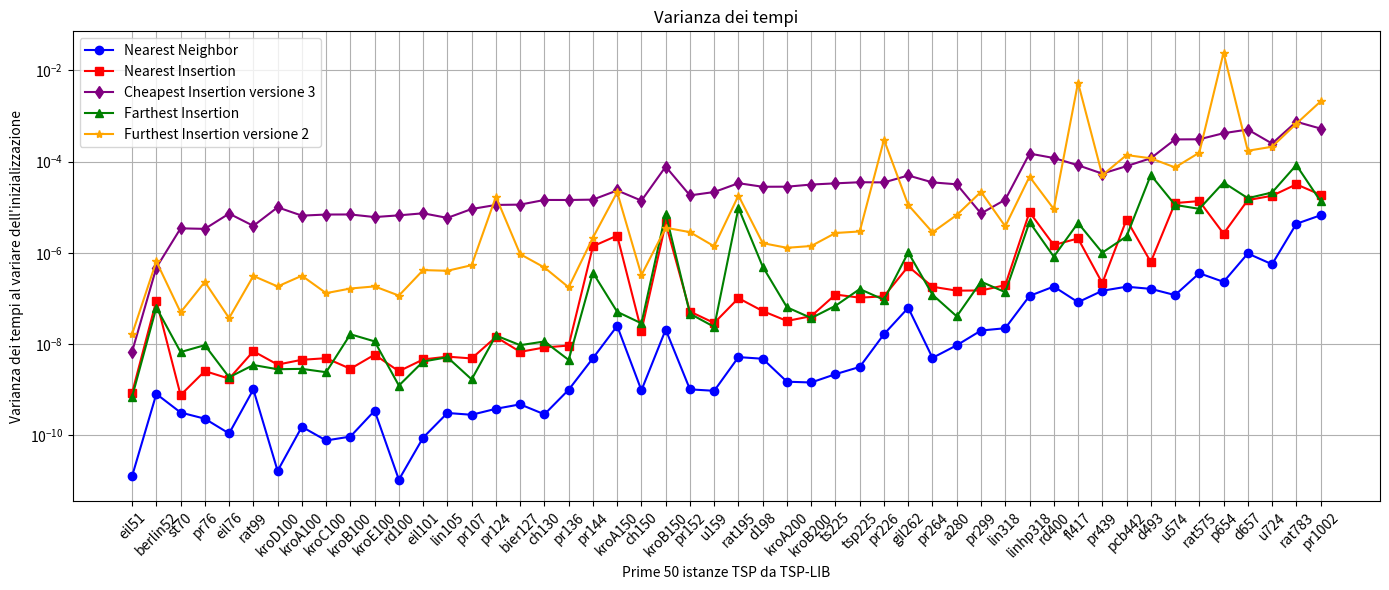

This chart was generated by the following Python code: (Note: this script raises an exception after producing the figure.)
import matplotlib.pyplot as plt
import numpy as np

l = [('eil51', 1), ('berlin52', 1), ('st70', 2), ('pr76', 1), ('eil76', 1), ('rat99', 1), ('kroD100', 3), ('kroA100', 1), ('kroC100', 1), ('kroB100', 1), ('kroE100', 1), ('rd100', 1), ('eil101', 1), ('lin105', 1), ('pr107', 3), ('pr124', 3), ('bier127', 2), ('ch130', 3), ('pr136', 1), ('pr144', 3), ('kroA150', 3), ('ch150', 1), ('kroB150', 3), ('pr152', 1), ('u159', 3), ('rat195', 1), ('d198', 3), ('kroA200', 1), ('kroB200', 3), ('ts225', 2), ('tsp225', 3), ('pr226', 1), ('gil262', 1), ('pr264', 3), ('a280', 1), ('pr299', 2), ('lin318', 3), ('linhp318', 3), ('rd400', 3), ('fl417', 1), ('pr439', 2), ('pcb442', 3), ('d493', 1), ('u574', 3), ('rat575', 3), ('p654', 3), ('d657', 3), ('u724', 3), ('rat783', 3), ('pr1002', 2)]
dF = {'eil51': 3, 'berlin52': 3, 'st70': 3, 'pr76': 3, 'eil76': 5, 'rat99': 3, 'kroD100': 3, 'kroA100': 3, 'kroC100': 3, 'kroB100': 3, 'kroE100': 3, 'rd100': 3, 'eil101': 5, 'lin105': 3, 'pr107': 3, 'pr124': 3, 'bier127': 6, 'ch130': 3, 'pr136': 3, 'pr144': 3, 'kroA150': 5, 'ch150': 4, 'kroB150': 3, 'pr152': 3, 'u159': 3, 'rat195': 5, 'd198': 6, 'kroA200': 5, 'kroB200': 3, 'ts225': 6, 'tsp225': 4, 'pr226': 3, 'gil262': 6, 'pr264': 6, 'a280': 6, 'pr299': 3, 'lin318': 5, 'linhp318': 5, 'rd400': 6, 'fl417': 3, 'pr439': 6, 'pcb442': 6, 'd493': 6, 'u574': 6, 'rat575': 5, 'p654': 3, 'd657': 6, 'u724': 6, 'rat783': 6, 'pr1002': 6}

# Sample data (4 lists)
x = [x[0] for x in l[:50]]

y1 = [np.float64(1.2775416280419451e-11), np.float64(8.09699827186705e-10), np.float64(3.1711508086118553e-10), np.float64(2.3183744701782412e-10), np.float64(1.1003521649399771e-10), np.float64(1.0153478058327892e-09), np.float64(1.6685817172401583e-11), np.float64(1.5438374134646434e-10), np.float64(7.734840323792015e-11), np.float64(9.417590263183227e-11), np.float64(3.4775936796904715e-10), np.float64(1.0694947150113873e-11), np.float64(8.934236461755063e-11), np.float64(3.096401712809893e-10), np.float64(2.827805190008803e-10), np.float64(3.8251869227678976e-10), np.float64(4.785356111369765e-10), np.float64(2.8934593387930363e-10), np.float64(9.997899041991333e-10), np.float64(4.9098417775894635e-09), np.float64(2.4994704403979998e-08), np.float64(9.718796434299292e-10), np.float64(2.078924850934527e-08), np.float64(1.0192002264375334e-09), np.float64(9.477155060721998e-10), np.float64(5.193936090108763e-09), np.float64(4.771922021973296e-09), np.float64(1.500052349001635e-09), np.float64(1.4424431071802245e-09), np.float64(2.1936402561095746e-09), np.float64(3.1593577887178978e-09), np.float64(1.6496977650604096e-08), np.float64(6.247421694638432e-08), np.float64(4.997002633899683e-09), np.float64(9.424076097275247e-09), np.float64(1.98341437851468e-08), np.float64(2.2295856751952672e-08), np.float64(1.1363483395143704e-07), np.float64(1.8232183265354252e-07), np.float64(8.276639903215254e-08), np.float64(1.4746700799150858e-07), np.float64(1.808684993420684e-07), np.float64(1.6232332541221693e-07), np.float64(1.1853072052758762e-07), np.float64(3.566689387923817e-07), np.float64(2.3089352382044124e-07), np.float64(9.66827443562579e-07), np.float64(5.611294477603224e-07), np.float64(4.318051537097744e-06), np.float64(6.64725625640017e-06)]
y2 = [np.float64(8.464661505058756e-10), np.float64(8.953009796641708e-08), np.float64(7.640680621534556e-10), np.float64(2.5660988001163786e-09), np.float64(1.7507312577436097e-09), np.float64(6.975347446314119e-09), np.float64(3.5559503430704355e-09), np.float64(4.53355752938478e-09), np.float64(4.908874160491905e-09), np.float64(2.880297387264363e-09), np.float64(5.8640311806357205e-09), np.float64(2.546877340137143e-09), np.float64(4.607996260119763e-09), np.float64(5.311974717869816e-09), np.float64(4.850092381047943e-09), np.float64(1.432407245260947e-08), np.float64(6.763590789660156e-09), np.float64(8.440130585540827e-09), np.float64(9.289598636996743e-09), np.float64(1.3913479351401747e-06), np.float64(2.3820239158567347e-06), np.float64(1.951542515143956e-08), np.float64(4.447174434716317e-06), np.float64(5.1739223607683015e-08), np.float64(2.9004198012216872e-08), np.float64(1.0143964402686833e-07), np.float64(5.300195709878607e-08), np.float64(3.2138132155523635e-08), np.float64(4.0935709080258675e-08), np.float64(1.218421778048651e-07), np.float64(1.0406644378235798e-07), np.float64(1.1142627158733376e-07), np.float64(5.043006245841752e-07), np.float64(1.8060698309341205e-07), np.float64(1.483794703460717e-07), np.float64(1.4949137877806606e-07), np.float64(1.9561862757200288e-07), np.float64(7.782373168510047e-06), np.float64(1.4818682848272148e-06), np.float64(2.066271115950258e-06), np.float64(2.167152756271662e-07), np.float64(5.348414773607146e-06), np.float64(6.281465778101846e-07), np.float64(1.2307970998790553e-05), np.float64(1.3592295087363485e-05), np.float64(2.632473132848645e-06), np.float64(1.4301458443668479e-05), np.float64(1.776982950559613e-05), np.float64(3.164365029576288e-05), np.float64(1.8735818289883355e-05)]
y3 = [np.float64(6.8053934398903955e-09), np.float64(4.7223593057310615e-07), np.float64(3.4364100558548214e-06), np.float64(3.3484345118495185e-06), np.float64(7.228606963707306e-06), np.float64(3.892752195042704e-06), np.float64(9.94380808080564e-06), np.float64(6.525090605435935e-06), np.float64(6.900467476924632e-06), np.float64(6.9209039884299266e-06), np.float64(6.0722635373622316e-06), np.float64(6.623066730639949e-06), np.float64(7.344143001972724e-06), np.float64(5.8202608903457065e-06), np.float64(9.117595541852098e-06), np.float64(1.1194267011092053e-05), np.float64(1.1376032698962035e-05), np.float64(1.439383015963358e-05), np.float64(1.4370740860272235e-05), np.float64(1.4630955084129484e-05), np.float64(2.3280864169237248e-05), np.float64(1.3898150993441049e-05), np.float64(7.736989610975797e-05), np.float64(1.8120193379331797e-05), np.float64(2.147985927308582e-05), np.float64(3.3528807295510885e-05), np.float64(2.8000270074244323e-05), np.float64(2.8113735506849476e-05), np.float64(3.130837255355345e-05), np.float64(3.327048837874713e-05), np.float64(3.5191257923514736e-05), np.float64(3.489147751224664e-05), np.float64(4.94502215593684e-05), np.float64(3.4913038843455974e-05), np.float64(3.1694172192828774e-05), np.float64(7.271624770623929e-06), np.float64(1.4586159772420617e-05), np.float64(0.0001493559169892933), np.float64(0.0001195196594964898), np.float64(8.283902082212081e-05), np.float64(5.4302600084952266e-05), np.float64(7.922213355001872e-05), np.float64(0.00011794938588366223), np.float64(0.00030516290417210713), np.float64(0.0003070547432302817), np.float64(0.0004175269333840959), np.float64(0.0005023709471485916), np.float64(0.0002475948499311187), np.float64(0.000743611620947604), np.float64(0.0005273188757820435)]
y4 = [np.float64(6.99857736208287e-10), np.float64(6.329260656912084e-08), np.float64(6.6901934303587025e-09), np.float64(9.480339144829485e-09), np.float64(1.876523327837276e-09), np.float64(3.4800181936134324e-09), np.float64(2.814335289258451e-09), np.float64(2.868667223765442e-09), np.float64(2.421338649583049e-09), np.float64(1.642476078700383e-08), np.float64(1.1465660207932158e-08), np.float64(1.2341131139237407e-09), np.float64(4.154474453343937e-09), np.float64(5.151713935447333e-09), np.float64(1.6855204876264907e-09), np.float64(1.5441036680385876e-08), np.float64(9.470095960750769e-09), np.float64(1.1415152698646124e-08), np.float64(4.501281836155613e-09), np.float64(3.66305023788982e-07), np.float64(5.0987400044277834e-08), np.float64(2.8507768092822514e-08), np.float64(7.256518596818749e-06), np.float64(4.626662587270403e-08), np.float64(2.387765277944709e-08), np.float64(9.652583288897175e-06), np.float64(4.978371400454762e-07), np.float64(6.400818278962107e-08), np.float64(3.724525114989774e-08), np.float64(6.907481790108248e-08), np.float64(1.6071783463189603e-07), np.float64(9.346969406465177e-08), np.float64(1.0174085991820902e-06), np.float64(1.20916825352424e-07), np.float64(4.051501761637155e-08), np.float64(2.3348046397586587e-07), np.float64(1.3710552977386213e-07), np.float64(4.713683716062178e-06), np.float64(8.229852790009318e-07), np.float64(4.510120518830263e-06), np.float64(1.0085769444856395e-06), np.float64(2.287386588903928e-06), np.float64(5.061255247028385e-05), np.float64(1.1217125037745743e-05), np.float64(9.179087587085633e-06), np.float64(3.4614722189871826e-05), np.float64(1.575448813056823e-05), np.float64(2.0985958735195715e-05), np.float64(8.384363261995987e-05), np.float64(1.3486249584246936e-05)]
y5 = [np.float64(1.6476824384881183e-08), np.float64(6.488585567865356e-07), np.float64(4.965636776432802e-08), np.float64(2.304025308319524e-07), np.float64(3.7130581063138384e-08), np.float64(3.112340861832763e-07), np.float64(1.8334488402160784e-07), np.float64(3.1468523999933493e-07), np.float64(1.3077065247557584e-07), np.float64(1.6514474282303127e-07), np.float64(1.8370832592040642e-07), np.float64(1.1555706294075208e-07), np.float64(4.1845757365877033e-07), np.float64(4.038647402637708e-07), np.float64(5.358856236625796e-07), np.float64(1.7001440406119175e-05), np.float64(9.355691139489865e-07), np.float64(4.76973777239209e-07), np.float64(1.752013046996126e-07), np.float64(2.1506123408698843e-06), np.float64(2.124974985861172e-05), np.float64(3.244378483202581e-07), np.float64(3.53948620158917e-06), np.float64(2.838219725589397e-06), np.float64(1.3890627251100795e-06), np.float64(1.7976773680175032e-05), np.float64(1.6293627793118049e-06), np.float64(1.2883849342415488e-06), np.float64(1.4095043349016124e-06), np.float64(2.7182218131827087e-06), np.float64(2.936588962256792e-06), np.float64(0.00030125836931844675), np.float64(1.1181345622048868e-05), np.float64(2.811427294204805e-06), np.float64(6.73494002896291e-06), np.float64(2.1658752322508688e-05), np.float64(3.7986421732227882e-06), np.float64(4.658778596692059e-05), np.float64(9.127970339903869e-06), np.float64(0.005342355830580773), np.float64(5.010650664360127e-05), np.float64(0.0001385532149326707), np.float64(0.00011781547488155298), np.float64(7.430078358922288e-05), np.float64(0.00015650945427339024), np.float64(0.02425391975470461), np.float64(0.00017216959603999274), np.float64(0.0002110395794977649), np.float64(0.0006743327270912402), np.float64(0.002071707934546083)]
#print(np.mean(y1))
#print(np.mean(y2))
#print(np.mean(y3))
#print(np.mean(y4))
#print(np.mean(y5))
#exit()

# qualità Furthest

# Plotting each list with different color and marker
plt.figure(figsize=(14, 6))

plt.plot(x, y1, marker='o', color='blue', label='Nearest Neighbor')
plt.plot(x, y2, marker='s', color='red', label='Nearest Insertion')
plt.plot(x, y3, marker='d', color='purple', label='Cheapest Insertion versione 3')
plt.plot(x, y4, marker='^', color='green', label='Farthest Insertion')
plt.plot(x, y5, marker='*', color='orange', label='Furthest Insertion versione 2')

plt.xticks(rotation=45)
plt.xlabel('Prime 50 istanze TSP da TSP-LIB')
plt.ylabel('Varianza dei tempi al variare dell\'inizializzazione')
plt.yscale('log')
plt.title('Varianza dei tempi')
plt.legend()  # Show legend based on labels

plt.grid(True)
plt.tight_layout()
plt.savefig("/home/<user>/Desktop/Furthest-insertion/Grafici/12.png")
plt.show()

